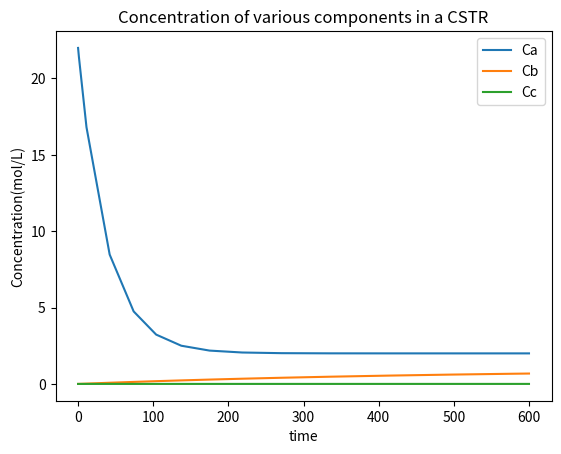

Write the Python code that produced this figure.
import numpy as np
import matplotlib.pyplot as plt
import scipy.integrate

# Assume reaction is 1st order wrt both components
# Assume isothermal (no exotherm)
# Assume constant density

# Flow parameters
fv_w = 161.10420227050781 # Water Flow Rate (ml/min)
fv_a = 11.524953842163086 # Anhydride Flow Rate (ml/min)
v_cstr = 100 # Volume of CSTR (ml)

#Convert flows to units (ml/s)
fv_w_s = fv_w/60
fv_a_s = fv_a/60

#Make an array with the flows
flow_array = [fv_w_s,fv_a_s]

#Thermodynamic constants
params = {
    "flow": flow_array,
    "V": v_cstr,  # Volume in ml
    "k0": 1.8725e3,          # Reaction rate constant (ml/mol/s)

    # Thermodynamic constants (taken from Asprey et al., 1996)
    "Ea": 45622.34,             # Activation energy (J/mol)
    "R": 8.314,              # Gas constant (J/mol/K)
    "H": 56.6e3,              # Enthalpy change (J/mol)
    "rho": 1,            # Density (g/ml)
    "cp": 4.186             # Heat capacity (J/g/K)
}





def der_func(t,C, parameters):
    # Initializing derivative vector
    dcdt = np.zeros(4)

    # Getting parameters
    flow = parameters['flow']
    V = parameters['V']
    k0 = parameters['k0']
    Ea = parameters['Ea']
    R = parameters['R']
    H = parameters['H']
    rho = parameters['rho']
    cp = parameters['cp']
    
    
    reaction_rate = C[0]*C[1] * k0  * np.exp(-Ea/(R*C[3]))
    
    total_flow = flow[0]+flow[1]
 
    #Differential equations
    dcdt[0] =  (flow[0]/V)*(2 - C[0])    - reaction_rate # reaction_rate # Water Concentration derv
    dcdt[1] =  (flow[1]/V)*(1 - C[1])    - reaction_rate # reaction_rate # Anhydride Concentration derv
    dcdt[2] =  (total_flow/V)*(0 - C[2]) + 2*reaction_rate # 2*reaction_rate # Acetic acid 
    dcdt[3] =  (total_flow/V) * (298-C[3]) - H/(rho*cp) * reaction_rate # Temperature part
    return dcdt



tspan = [0,600] # Time in seconds

#For xini, c_water_0, c_AAH_0, C_AA_0, T0(in C)
xini = [22,0,0,298] # Initial Conditions 

sol = scipy.integrate.solve_ivp(der_func, tspan, xini, args=(params,))

plt.plot(sol.t, sol.y[0], label='Ca')
plt.plot(sol.t, sol.y[1], label='Cb')
plt.plot(sol.t, sol.y[2], label='Cc')
plt.xlabel('time')
plt.ylabel('Concentration(mol/L)')
plt.legend()
plt.title('Concentration of various components in a CSTR')
plt.show()

# plt.plot(sol.t, sol.y[3])
# plt.show()